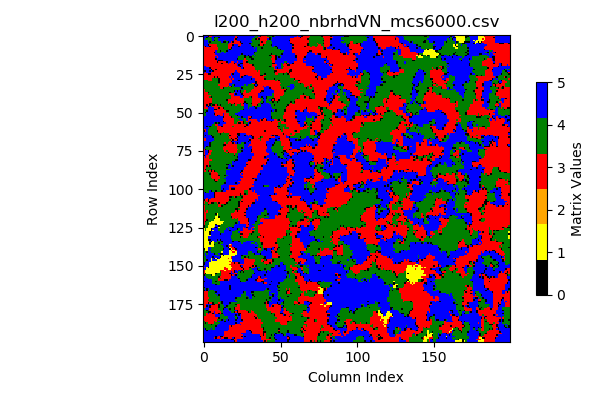

The table this chart was drawn from, first rows:
5, 5, 5, 0, 3, 3, 5, 5, 5, 5, 5, 5, 5, 5, 5, 5, 5, 5, 5, 5, 5, 3, 5, 5
5, 5, 0, 4, 4, 5, 5, 0, 4, 4, 0, 5, 5, 5, 5, 5, 5, 5, 5, 5, 5, 3, 0, 5
5, 4, 4, 4, 4, 4, 5, 4, 4, 4, 5, 5, 5, 5, 5, 5, 5, 5, 5, 5, 3, 0, 5, 5
5, 5, 5, 4, 4, 4, 5, 0, 4, 4, 5, 5, 5, 5, 4, 5, 5, 5, 5, 5, 3, 3, 5, 5
5, 5, 5, 4, 0, 4, 4, 4, 4, 4, 4, 4, 5, 0, 0, 4, 0, 5, 3, 0, 3, 3, 3, 3
5, 5, 5, 5, 4, 4, 4, 4, 4, 4, 4, 4, 4, 4, 4, 4, 5, 3, 3, 3, 3, 3, 3, 3
5, 5, 5, 0, 3, 3, 3, 3, 3, 4, 4, 4, 4, 4, 4, 4, 3, 3, 3, 0, 5, 5, 5, 3
3, 0, 5, 5, 0, 3, 3, 3, 3, 4, 4, 4, 4, 4, 4, 4, 3, 3, 3, 5, 5, 5, 5, 0
3, 3, 3, 3, 3, 3, 3, 3, 3, 3, 4, 4, 4, 4, 4, 4, 3, 3, 0, 5, 5, 5, 5, 5
3, 3, 3, 3, 3, 3, 3, 3, 3, 3, 4, 4, 4, 4, 4, 4, 5, 0, 4, 5, 5, 5, 5, 5
3, 3, 3, 3, 3, 3, 3, 3, 5, 4, 4, 0, 4, 4, 4, 0, 5, 5, 5, 5, 5, 5, 5, 5
3, 3, 3, 3, 3, 3, 3, 0, 5, 4, 4, 4, 5, 5, 4, 5, 5, 5, 5, 5, 5, 5, 5, 5
3, 3, 3, 3, 3, 3, 3, 3, 5, 5, 5, 5, 5, 5, 5, 5, 5, 5, 5, 5, 5, 5, 5, 5
3, 3, 3, 3, 3, 3, 3, 3, 3, 5, 5, 5, 5, 5, 5, 5, 5, 5, 5, 5, 5, 5, 5, 5
3, 3, 3, 3, 3, 3, 3, 3, 5, 3, 5, 5, 5, 5, 5, 5, 5, 5, 5, 5, 5, 5, 5, 4
3, 3, 3, 3, 3, 3, 3, 3, 0, 5, 5, 5, 5, 5, 5, 5, 5, 5, 5, 5, 5, 5, 0, 4
3, 3, 3, 3, 3, 3, 3, 3, 3, 5, 0, 0, 0, 5, 5, 5, 5, 5, 5, 5, 5, 5, 5, 5
3, 3, 3, 3, 3, 3, 3, 3, 3, 0, 3, 3, 3, 3, 3, 0, 5, 5, 3, 3, 5, 5, 3, 5
3, 3, 3, 3, 3, 3, 3, 3, 3, 3, 3, 3, 0, 3, 3, 3, 5, 3, 3, 3, 0, 3, 5, 5
3, 3, 3, 3, 3, 3, 3, 3, 3, 3, 3, 3, 3, 3, 3, 3, 3, 3, 3, 3, 3, 3, 5, 0
5, 5, 3, 3, 3, 3, 3, 3, 3, 3, 3, 3, 3, 3, 3, 3, 3, 3, 3, 3, 3, 3, 3, 5
5, 5, 5, 5, 0, 3, 3, 3, 3, 3, 3, 3, 3, 3, 3, 3, 3, 3, 3, 3, 3, 3, 3, 3
5, 5, 5, 5, 5, 0, 3, 3, 0, 3, 3, 3, 3, 3, 3, 3, 3, 3, 3, 3, 3, 3, 3, 3
0, 0, 5, 5, 0, 5, 0, 3, 3, 3, 3, 3, 3, 3, 3, 3, 3, 3, 3, 3, 3, 5, 3, 3
5, 3, 5, 5, 5, 3, 3, 3, 3, 3, 3, 3, 3, 3, 3, 3, 3, 3, 3, 3, 5, 5, 5, 3
3, 3, 3, 0, 0, 3, 3, 3, 3, 3, 3, 3, 3, 3, 3, 3, 3, 3, 5, 0, 5, 5, 5, 5
3, 3, 3, 3, 3, 3, 3, 3, 3, 3, 3, 3, 3, 3, 3, 3, 3, 3, 5, 5, 5, 5, 5, 5
3, 3, 3, 3, 3, 3, 3, 0, 3, 0, 3, 3, 3, 3, 3, 3, 3, 5, 3, 5, 5, 5, 5, 5
3, 3, 3, 3, 3, 3, 4, 4, 4, 4, 0, 3, 3, 3, 3, 3, 3, 3, 5, 3, 5, 5, 5, 5
4, 4, 4, 3, 3, 3, 4, 4, 4, 4, 0, 3, 3, 3, 3, 3, 3, 3, 3, 5, 5, 5, 5, 0
4, 4, 4, 4, 4, 4, 4, 4, 4, 4, 0, 3, 3, 3, 3, 3, 3, 3, 3, 5, 5, 5, 5, 5
4, 4, 4, 4, 4, 4, 4, 4, 4, 4, 4, 3, 3, 3, 3, 3, 3, 5, 5, 5, 5, 5, 5, 5
4, 4, 4, 4, 4, 4, 4, 4, 4, 4, 3, 3, 3, 3, 3, 3, 3, 5, 5, 4, 0, 5, 5, 5
4, 4, 4, 4, 4, 4, 4, 4, 4, 4, 4, 3, 3, 3, 3, 3, 4, 3, 0, 4, 5, 5, 5, 5
4, 4, 4, 4, 4, 4, 4, 4, 4, 4, 4, 3, 3, 0, 4, 4, 4, 4, 4, 4, 4, 4, 4, 4
3, 4, 4, 4, 4, 4, 4, 4, 4, 4, 4, 4, 4, 4, 4, 4, 4, 4, 4, 4, 4, 4, 4, 4
3, 4, 4, 4, 4, 4, 4, 4, 4, 4, 4, 4, 4, 4, 4, 4, 4, 4, 4, 4, 0, 5, 0, 5
3, 3, 3, 0, 4, 4, 4, 4, 4, 4, 4, 4, 4, 4, 4, 4, 4, 0, 4, 4, 3, 5, 5, 5
3, 3, 3, 4, 4, 4, 4, 4, 4, 4, 4, 4, 4, 4, 4, 4, 4, 3, 3, 3, 5, 0, 5, 5
3, 3, 3, 3, 3, 4, 4, 4, 4, 4, 4, 4, 4, 4, 4, 4, 4, 4, 3, 3, 5, 5, 5, 5
3, 3, 3, 3, 4, 0, 4, 4, 4, 4, 4, 4, 4, 4, 4, 4, 4, 4, 3, 3, 3, 3, 3, 3
3, 3, 3, 3, 3, 3, 4, 4, 4, 4, 4, 4, 4, 4, 4, 4, 4, 4, 3, 3, 3, 3, 3, 3
3, 3, 3, 3, 3, 3, 4, 4, 4, 4, 4, 4, 4, 4, 4, 0, 3, 3, 3, 3, 3, 3, 3, 3
3, 3, 3, 3, 3, 3, 4, 4, 4, 4, 4, 4, 4, 4, 4, 4, 3, 3, 3, 3, 3, 3, 3, 3
3, 3, 3, 3, 0, 0, 4, 4, 4, 4, 4, 4, 4, 4, 4, 4, 3, 4, 3, 3, 0, 3, 3, 3
3, 3, 0, 3, 0, 4, 0, 0, 3, 0, 4, 0, 4, 4, 4, 4, 4, 4, 0, 4, 4, 3, 4, 4
3, 3, 5, 0, 5, 4, 3, 3, 3, 3, 3, 3, 4, 4, 4, 4, 4, 4, 4, 4, 4, 4, 4, 4
3, 3, 3, 5, 5, 5, 5, 3, 3, 3, 0, 3, 3, 0, 4, 4, 4, 4, 4, 4, 4, 4, 4, 4
4, 4, 4, 5, 5, 5, 5, 0, 0, 3, 3, 3, 3, 3, 4, 4, 4, 4, 4, 4, 4, 4, 4, 4
4, 4, 0, 5, 5, 5, 5, 3, 3, 3, 3, 3, 3, 3, 3, 0, 0, 4, 4, 4, 4, 4, 4, 4
4, 0, 5, 5, 5, 5, 5, 5, 3, 3, 3, 3, 3, 3, 3, 4, 4, 4, 4, 4, 4, 4, 4, 5
4, 4, 5, 5, 5, 5, 5, 0, 3, 3, 3, 3, 3, 5, 3, 3, 3, 4, 4, 4, 4, 5, 5, 5
4, 4, 5, 5, 5, 5, 5, 5, 3, 0, 5, 3, 3, 5, 3, 3, 3, 4, 4, 4, 4, 4, 0, 5
5, 5, 5, 5, 5, 5, 5, 5, 5, 5, 5, 5, 5, 0, 3, 3, 3, 3, 0, 4, 4, 4, 4, 4
5, 5, 5, 5, 5, 5, 5, 5, 5, 5, 5, 5, 5, 3, 3, 3, 3, 3, 3, 3, 4, 4, 4, 5
5, 5, 5, 5, 5, 5, 5, 5, 5, 5, 5, 5, 5, 3, 3, 3, 3, 3, 3, 3, 4, 4, 4, 4
5, 5, 5, 5, 5, 5, 5, 5, 5, 5, 5, 5, 5, 0, 3, 3, 3, 3, 3, 3, 4, 4, 4, 3
5, 5, 5, 5, 5, 5, 5, 4, 0, 4, 0, 5, 5, 5, 5, 3, 3, 3, 3, 3, 4, 4, 3, 0
5, 5, 5, 5, 5, 5, 4, 4, 3, 3, 5, 5, 5, 3, 3, 3, 3, 3, 3, 3, 3, 3, 3, 3
5, 5, 0, 4, 0, 4, 4, 4, 4, 3, 3, 3, 0, 3, 3, 3, 3, 3, 3, 4, 3, 3, 3, 3
5, 5, 5, 5, 4, 4, 4, 4, 4, 3, 3, 3, 3, 3, 3, 3, 3, 3, 3, 3, 3, 3, 3, 3
... 139 more rows
